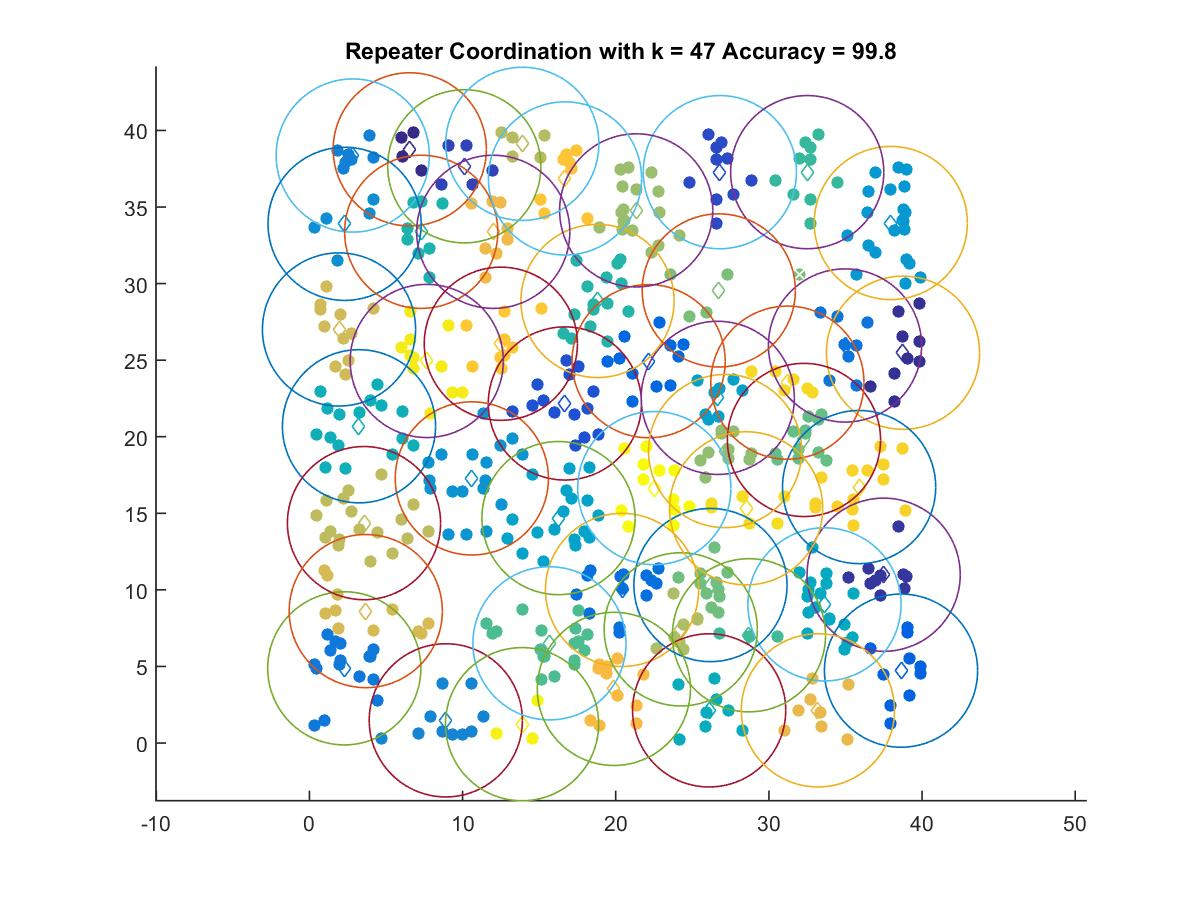

The table this chart was drawn from, first rows:
6.5496, 38.766
38.76, 25.48
37.49, 10.99
10.11, 37.66
26.8, 37.28
16.68, 22.17
38.63, 4.726
22.15, 24.93
20.41, 9.996
34.97, 25.96
2.274, 4.877
2.826, 38.36
8.903, 1.48
2.295, 33.9
10.6, 17.28
37.96, 33.95
26.66, 22.54
16.26, 14.69
33.63, 9.054
26.1, 2.131
3.235, 20.68
7.297, 33.38
18.81, 28.86
32.5, 37.28
28.7, 7.034
15.67, 6.511
32.29, 19.79
26.18, 10.31
26.73, 29.55
27.14, 19.07
21.34, 34.78
24.24, 7.422
13.9, 39.12
3.562, 14.36
1.929, 27
3.676, 8.615
33.2, 2.131
12, 33.38
19.88, 3.534
16.68, 36.87
12.5, 26.07
35.89, 16.71
31.21, 23.53
28.51, 15.33
7.659, 24.95
13.88, 1.23
22.52, 16.65
